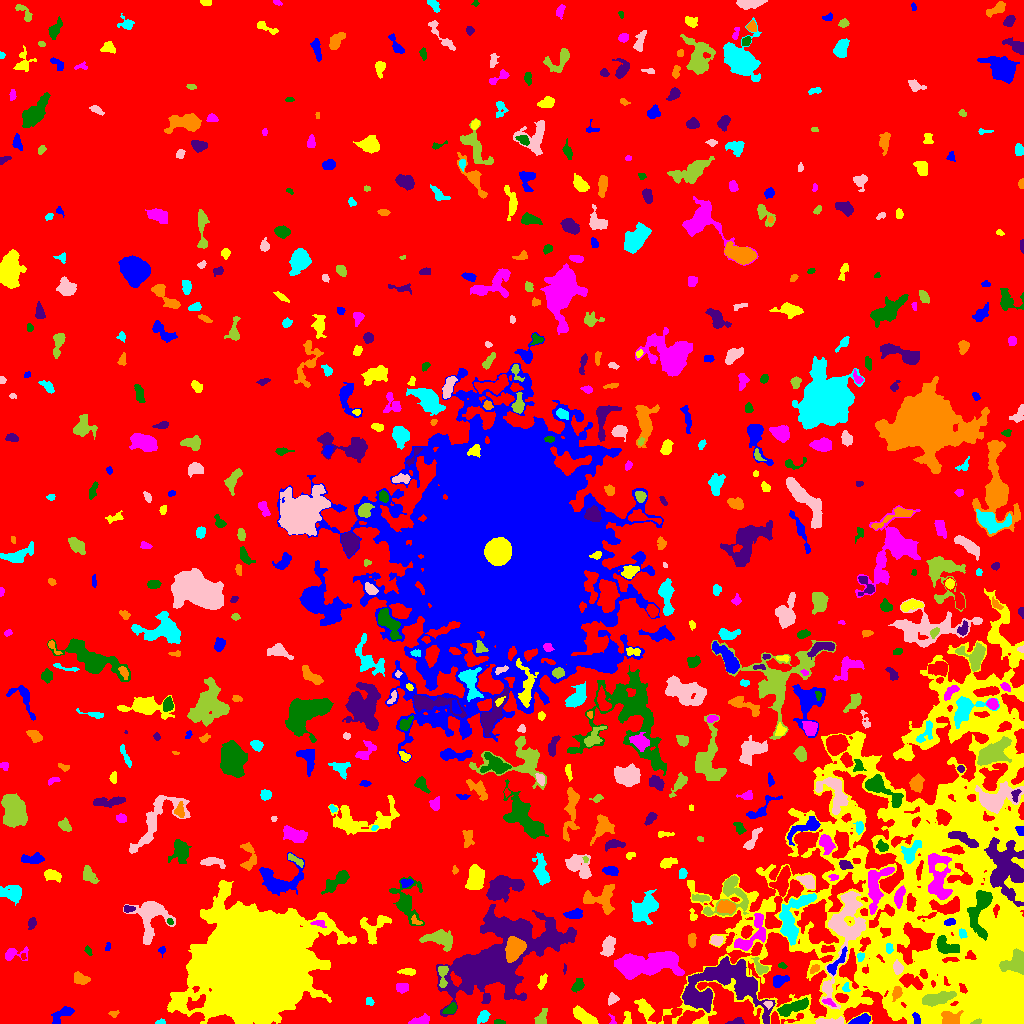

Source data for this figure (header and first rows):
ID, X, Y, A, B, theta, total_flux, mu_max, mu_median, mu_mean, R_fwhm, R_e, R10, R90, x_start, x_end, y_start, y_end, area, greylevel
0, 505.6, 530, 300.3, 285.4, 0.6246, 2241277, 16.0, 3.0, 2.863, 68.38, 245.4, 96.05, 389.3, 0, 1023, 0, 1023, 782893, 2.863
1, 916.4, 5.473, 2.779, 1.59, -1.195, 150.0, 5.0, 2.0, 1.923, 2.821, 2.523, 0.9772, 4.029, 912, 920, 0, 11, 78, 20.92
2, 645.5, 13.76, 6.149, 2.96, -1.005, 756.0, 7.0, 3.0, 3.036, 5.323, 4.82, 1.871, 7.653, 634, 655, 0, 25, 249, 11.04
3, 418.7, 2.274, 5.171, 1.905, 0.2479, 727.0, 18.0, 4.0, 4.946, 2.706, 3.241, 1.128, 5.726, 408, 429, 0, 10, 147, 10.95
4, 498.8, 1.172, 2.608, 1.027, -0.08035, 116.0, 5.0, 2.0, 2.275, 2.585, 1.954, 0.7979, 3.192, 494, 505, 0, 4, 51, 9.275
5, 737, 1.899, 3.997, 1.64, 0.1188, 178.0, 4.0, 2.0, 2.094, 4.146, 2.877, 1.128, 4.583, 725, 744, 0, 6, 85, 8.094
6, 950.8, 5.252, 5.175, 3.471, -0.1794, 1184, 8.0, 6.0, 5.193, 7.442, 5.14, 2.111, 7.399, 941, 963, 0, 13, 228, 19.19
7, 160.4, 1.132, 2.52, 1.088, 0.0978, 68.0, 4.0, 1.5, 1.478, 2.706, 2.034, 0.5642, 3.141, 155, 165, 0, 5, 46, 9.478
8, 828.7, 1.73, 7.858, 1.483, 0.03166, 778.0, 11.0, 4.0, 4.924, 4.406, 3.785, 1.493, 6.05, 815, 843, 0, 7, 158, 14.92
9, 976.4, 1.348, 2.598, 1.17, 0.253, 115.0, 6.0, 2.0, 2.5, 2.326, 1.954, 0.7979, 3.241, 970, 981, 0, 5, 46, 19.5
10, 671.5, 7.59, 6.334, 2.352, 0.7166, 500.0, 6.0, 3.0, 3.03, 5.809, 4.107, 1.596, 6.18, 663, 682, 0, 15, 165, 12.03
11, 860.7, 3.678, 5.33, 2.003, 0.3126, 546.0, 9.0, 3.0, 3.37, 3.827, 3.742, 1.382, 6.077, 848, 870, 0, 10, 162, 11.37
12, 627.3, 4.835, 3.702, 1.536, -1.563, 206.0, 6.0, 2.0, 2.315, 3.432, 2.646, 0.9772, 4.222, 623, 631, 0, 12, 89, 11.31
13, 612.2, 2.979, 3.187, 1.441, -1.256, 97.0, 5.0, 2.0, 2.021, 2.111, 1.871, 0.5642, 3.241, 608, 616, 0, 10, 48, 10.02
14, 450.9, 14.51, 3.597, 2.076, 0.6296, 372.0, 7.0, 3.0, 3.207, 3.868, 3.338, 1.262, 5.202, 442, 456, 10, 21, 116, 11.21
15, 722.2, 40.47, 21.22, 14.93, -0.09508, 7661, 13.0, 4.0, 4.297, 10.06, 12.82, 4.754, 20.58, 682, 775, 0, 67, 1783, 12.3
16, 113.6, 9.633, 2.096, 1.57, 0.1946, 79.0, 4.0, 1.0, 1.411, 2.646, 2.034, 0.5642, 3.432, 108, 119, 6, 13, 56, 8.411
17, 482.8, 6.116, 3.373, 2.257, 0.8685, 378.0, 7.0, 3.0, 2.953, 3.523, 3.385, 1.262, 5.412, 477, 490, 0, 13, 128, 8.953
18, 768.3, 19.07, 2.12, 1.652, -0.4048, 109.0, 4.0, 2.0, 1.946, 3.338, 2.257, 0.7979, 3.568, 763, 772, 14, 22, 56, 13.95
19, 541.2, 4.467, 3.564, 2.068, 1.192, 475.0, 10.0, 2.0, 3.276, 3.785, 3.038, 1.262, 5.202, 534, 547, 0, 15, 145, 10.28
20, 195.1, 20.24, 5.914, 2.715, 0.5056, 631.0, 7.0, 3.0, 3.269, 5.171, 4.334, 1.784, 6.84, 186, 205, 13, 29, 193, 19.27
21, 62.35, 9.056, 6.691, 2.65, 0.6076, 658.0, 7.0, 3.0, 3.104, 5.078, 4.549, 1.784, 7.114, 51, 74, 0, 17, 212, 9.104
22, 584.7, 6.576, 6.944, 2.616, -0.5905, 963.0, 7.0, 3.0, 3.554, 6.457, 5.202, 2.111, 8.058, 573, 598, 0, 18, 271, 9.554
23, 828.6, 21.3, 3.559, 1.606, -0.3891, 187.0, 4.0, 2.5, 2.527, 4.514, 2.877, 1.128, 4.334, 822, 836, 17, 25, 74, 14.53
24, 791, 15.36, 8.549, 2.548, 0.3624, 1636, 15.0, 5.0, 5.145, 4.029, 5.382, 1.871, 8.795, 777, 808, 7, 26, 318, 13.14
25, 689.6, 27.2, 2.821, 2.543, 0.3459, 444.0, 7.0, 3.0, 3.217, 4.37, 3.432, 1.382, 5.412, 684, 696, 21, 33, 138, 16.22
26, 896.9, 30.9, 3.09, 1.922, 1.252, 381.0, 7.0, 3.0, 3.284, 4.107, 3.09, 1.262, 4.787, 892, 902, 22, 37, 116, 19.28
27, 369.5, 21.87, 2.169, 1.706, -0.7524, 141.0, 4.0, 2.0, 2.274, 3.7, 2.459, 0.9772, 3.742, 366, 374, 18, 26, 62, 9.274
28, 611.7, 23.89, 2.641, 2.066, 0.9082, 229.0, 5.0, 2.0, 2.267, 3.742, 2.877, 1.128, 4.442, 608, 619, 18, 31, 101, 11.27
29, 937.4, 25.01, 8.564, 2.653, 0.2213, 2014, 12.0, 6.0, 5.689, 7.797, 6.103, 2.326, 9.167, 922, 956, 17, 32, 354, 19.69
30, 357.4, 39.77, 6.142, 2.549, 1.213, 1047, 9.0, 4.0, 4.171, 5.836, 4.787, 1.871, 7.569, 349, 365, 28, 52, 251, 10.17
31, 779.3, 43.13, 4.251, 2.549, 0.3482, 968.0, 12.0, 6.0, 6.05, 5.202, 4.029, 1.596, 6.129, 773, 789, 36, 48, 160, 11.05
32, 542, 41.48, 4.141, 1.757, 1.208, 200.0, 4.0, 2.0, 2.0, 4.918, 3.338, 1.128, 4.886, 537, 547, 34, 50, 100, 8.0
33, 402.1, 36.01, 2.964, 2.223, 0.05273, 429.0, 8.0, 4.0, 3.636, 4.406, 3.29, 1.262, 5.046, 396, 408, 30, 40, 118, 9.636
34, 577.8, 37.57, 3.27, 2.299, 0.8346, 350.0, 7.0, 2.0, 2.672, 3.29, 3.141, 1.128, 5.262, 571, 584, 31, 45, 131, 8.672
35, 747.9, 37.42, 4.134, 2.906, -0.1644, 1036, 11.0, 5.0, 5.206, 4.918, 4.37, 1.693, 6.956, 738, 756, 31, 43, 199, 17.21
36, 81.35, 44.43, 3.772, 2.679, -0.2945, 332.0, 5.0, 2.0, 2.075, 3.909, 3.742, 1.382, 6.232, 74, 90, 39, 52, 160, 8.075
37, 845.8, 35.44, 2.391, 1.7, -1.529, 157.0, 5.0, 3.0, 2.661, 3.141, 2.394, 0.9772, 3.742, 842, 850, 32, 41, 59, 12.66
38, 844.7, 87.95, 29.56, 8.136, 1.311, 4779, 10.0, 3.0, 3.839, 10.81, 11.3, 4.222, 17.75, 821, 865, 14, 132, 1245, 12.84
39, 442.9, 47.94, 7.049, 2.362, 1.561, 363.0, 5.0, 2.0, 2.269, 4.37, 3.949, 1.596, 6.232, 438, 448, 36, 57, 160, 11.27
40, 923.5, 49.3, 2.542, 1.767, -1.026, 174.0, 5.0, 3.0, 2.597, 3.385, 2.764, 0.9772, 4.107, 919, 927, 45, 54, 67, 14.6
41, 835.2, 59.02, 7.955, 2.132, 0.873, 553.0, 10.0, 2.0, 2.88, 3.241, 3.868, 1.382, 6.507, 827, 847, 48, 77, 192, 15.88
42, 408, 51.67, 4.02, 1.563, -0.07145, 199.0, 4.0, 2.0, 1.895, 4.37, 3.09, 1.128, 4.951, 397, 415, 48, 55, 105, 8.895
43, 646.1, 58.4, 17.18, 5.447, 0.06347, 7433, 16.0, 6.0, 5.857, 10.88, 10.98, 4.184, 17.14, 614, 684, 44, 72, 1269, 12.86
44, 782.5, 57.65, 2.064, 1.377, -0.3844, 143.0, 6.0, 3.0, 2.979, 2.985, 2.111, 0.7979, 3.29, 778, 787, 55, 61, 48, 8.979
45, 564.5, 54.77, 2.559, 0.5757, 1.536, 44.0, 3.0, 1.0, 1.419, 2.185, 1.493, 0.5642, 2.394, 563, 566, 49, 60, 31, 10.42
46, 814.5, 54.4, 2.773, 1.657, 0.6061, 219.0, 7.0, 3.0, 3.0, 2.932, 2.706, 0.9772, 4.222, 810, 819, 50, 59, 73, 13.0
47, 860.4, 67.01, 1.926, 1.6, 1.394, 114.0, 5.0, 2.0, 1.869, 2.523, 2.185, 0.7979, 3.478, 857, 864, 62, 71, 61, 11.87
48, 897.7, 55.54, 2.942, 2.118, -1.407, 473.0, 9.0, 4.0, 4.043, 3.827, 3.141, 1.262, 5.078, 893, 903, 49, 64, 117, 17.04
49, 760, 55.83, 4.678, 2.472, -0.9364, 655.0, 11.0, 4.0, 4.613, 3.523, 3.742, 1.382, 5.944, 751, 768, 49, 66, 142, 11.61
50, 22.88, 66.57, 1.509, 0.9128, -1.418, 42.0, 4.0, 1.0, 1.273, 1.784, 1.262, 0.5642, 2.394, 21, 26, 64, 70, 33, 10.27
51, 161.7, 73.44, 1.744, 1.289, 0.3543, 86.0, 5.0, 1.0, 1.686, 2.257, 1.784, 0.5642, 2.821, 158, 165, 66, 77, 51, 8.686
52, 933.9, 132.4, 98.54, 72.4, 1.414, 273034, 23.0, 6.0, 6.555, 33.24, 63.84, 22.72, 102.4, 658, 1023, 0, 435, 41654, 10.55
53, 14.3, 69.73, 6.798, 3.193, 0.1145, 624.0, 7.0, 3.0, 3.391, 5.232, 4.514, 1.693, 6.84, 5, 28, 63, 77, 184, 8.391
54, 87.99, 72.68, 2.389, 1.477, -1.025, 114.0, 4.0, 2.0, 2.036, 3.432, 2.326, 0.7979, 3.7, 84, 92, 68, 78, 56, 8.036
55, 489.9, 59.99, 25.02, 13.11, 0.5634, 57373, 93.0, 6.0, 12.06, 9.575, 13.43, 4.618, 30.41, 436, 576, 7, 119, 4758, 17.06
56, 514.2, 74.85, 5.343, 3.899, 1.257, 5101, 31.0, 12.0, 12.72, 6.723, 5.754, 2.326, 9.184, 505, 526, 61, 87, 401, 32.72
57, 889.3, 74.81, 2.548, 1.715, -1.512, 288.0, 9.0, 4.0, 4.114, 2.764, 2.523, 0.9772, 4.146, 886, 893, 70, 80, 70, 17.11
58, 607.9, 77.19, 5.114, 2.85, 1.321, 537.0, 5.0, 2.0, 2.355, 5.726, 4.787, 1.871, 7.225, 600, 615, 67, 88, 228, 9.355
59, 1015, 59.69, 6.972, 5.196, 0.318, 1769, 12.0, 4.0, 4.501, 6.283, 6.129, 2.326, 9.657, 999, 1023, 49, 75, 393, 25.5
... 635 more rows
